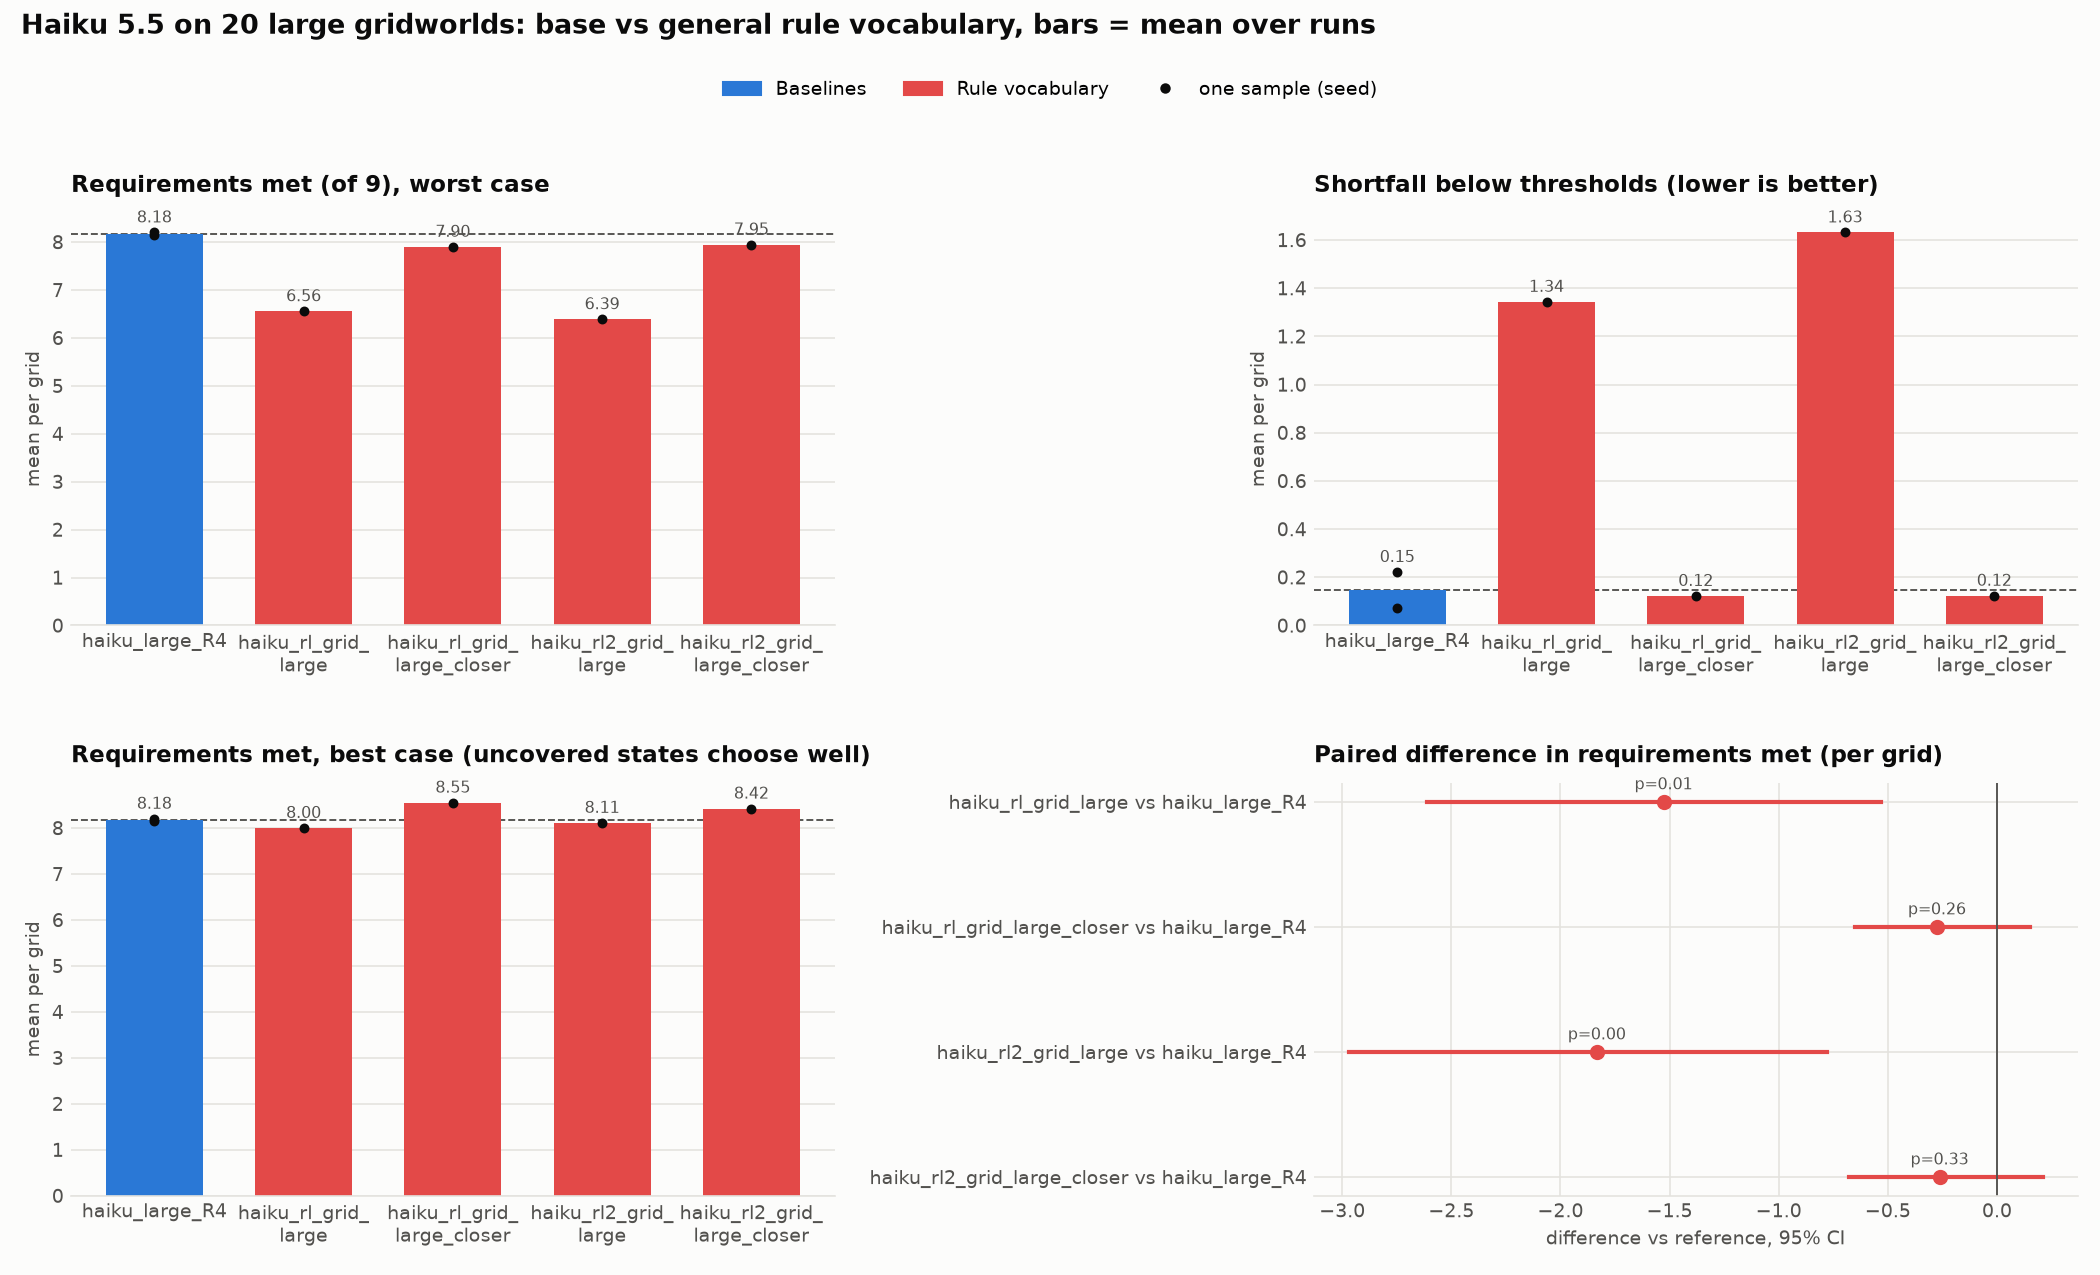

Data behind this chart, as committed beside it:
condition, family, change, seeds, solved, met, met_seed_min, met_seed_max, met_best, shortfall, uncovered, rules, met_median, met_q1, met_q3, short_median, short_q1, short_q3, input_k, prism_s, tokens_k, minutes, vs, diff
haiku_large_R4, Baselines, Base vocabulary (coordinates), 2, 12.0, 8.175, 8.15, 8.2, 8.175, 0.1465, 0.0, 32.05, 9.0, 7.0, 9.0, 0.0, 0.0, 0.0743, 16.31, 8.423, 25.96, 2.79, , 
haiku_rl_grid_large, Rule vocabulary, General v1: constants, wall/hazard/towar…, 1, 6.0, 6.556, 6.556, 6.556, 8.0, 1.343, 0.0, 10.61, 6.5, 5.25, 9.0, 0.7347, 0.0, 1.6, 19.21, 95.29, 13.43, 3.686, haiku_large_R4, -1.528
haiku_rl_grid_large_closer, Rule vocabulary, General v1 + shortest-path feature close…, 1, 9.0, 7.9, 7.9, 7.9, 8.55, 0.1225, 0.0, 5.55, 8.0, 7.0, 9.0, 0.02086, 0.0, 0.09597, 16.96, 78.94, 7.742, 2.294, haiku_large_R4, -0.275
haiku_rl2_grid_large, Rule vocabulary, General v2: v1 + obstacle, risky, 1, 3.0, 6.389, 6.389, 6.389, 8.111, 1.631, 0.0, 10.78, 7.0, 5.25, 8.0, 0.8214, 0.4457, 2.176, 21.68, 113.6, 13.9, 4.094, haiku_large_R4, -1.833
haiku_rl2_grid_large_closer, Rule vocabulary, General v2 + closer, 1, 9.0, 7.947, 7.947, 7.947, 8.421, 0.1234, 0.0, 6.474, 8.0, 7.0, 9.0, 0.01588, 0.0, 0.1407, 15.11, 31.75, 6.211, 1.259, haiku_large_R4, -0.2632
